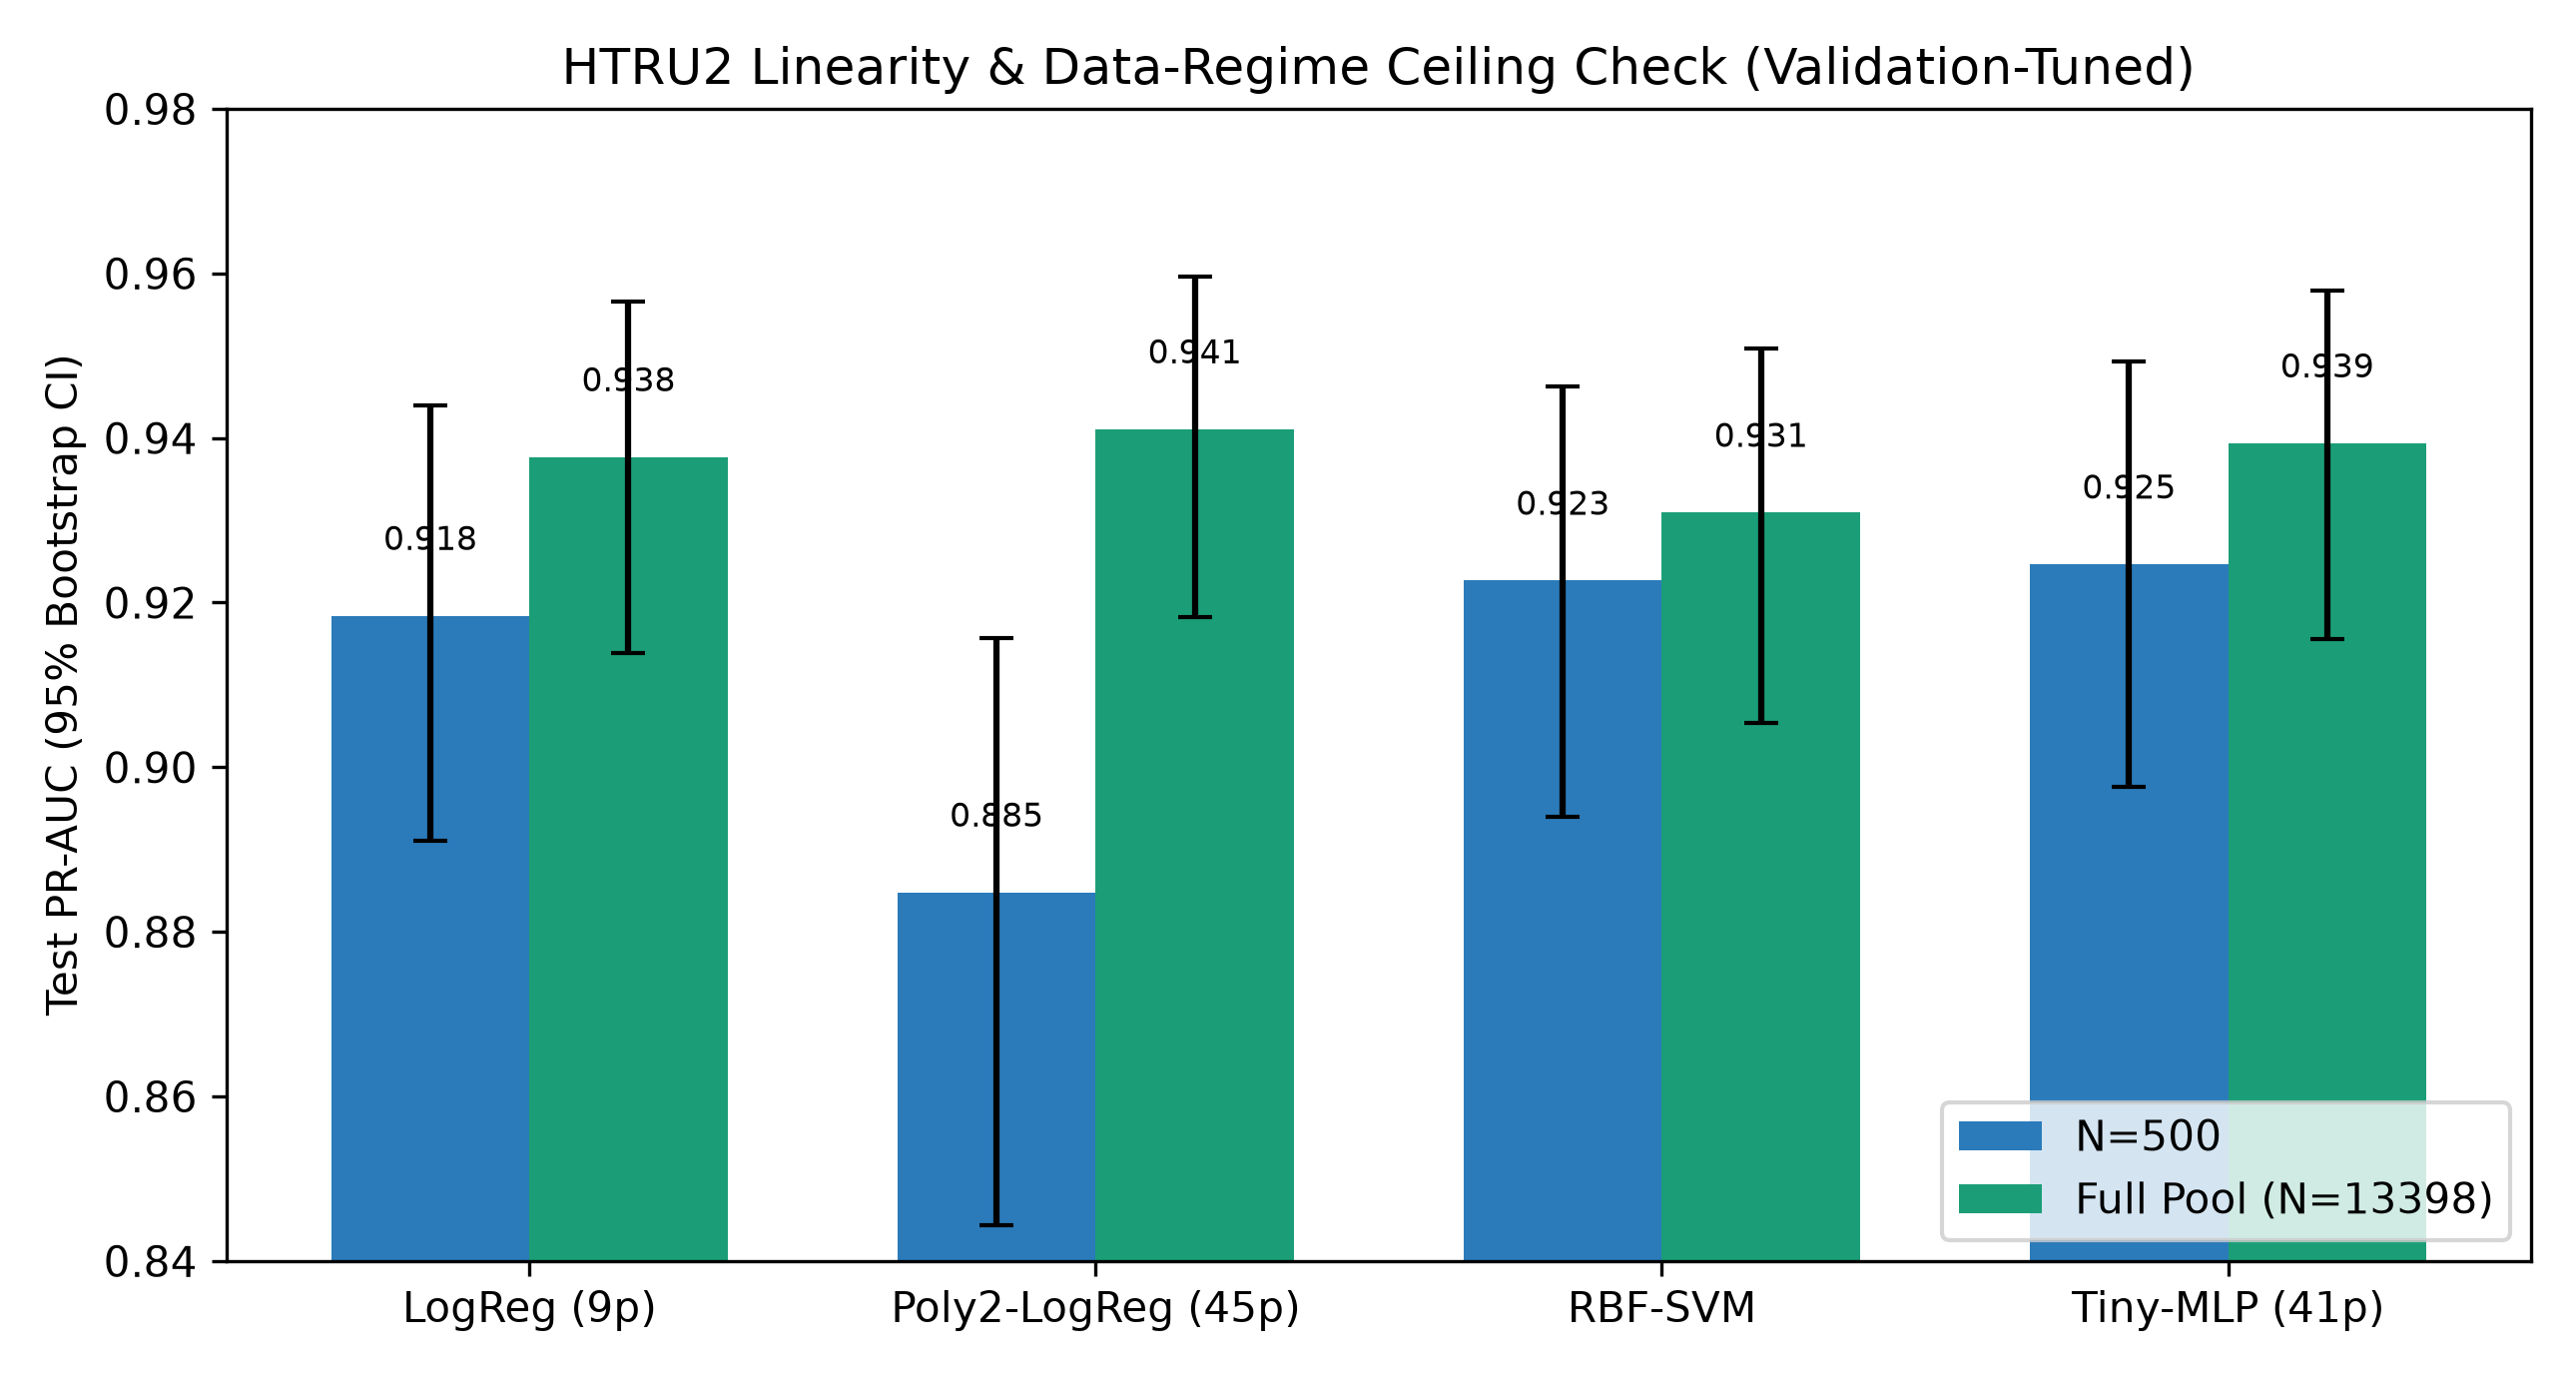

The file beside this chart, header and first rows:
regime, n_train, model, test_pr_auc, ci_lo, ci_hi
N=500, 500, LogReg (9p), 0.9184, 0.891, 0.944
N=500, 500, Poly2-LogReg (45p), 0.8848, 0.8444, 0.9157
N=500, 500, RBF-SVM, 0.9227, 0.894, 0.9463
N=500, 500, Tiny-MLP (41p), 0.9246, 0.8976, 0.9493
Full Pool (N=13398), 13398, LogReg (9p), 0.9377, 0.9139, 0.9565
Full Pool (N=13398), 13398, Poly2-LogReg (45p), 0.9411, 0.9182, 0.9597
Full Pool (N=13398), 13398, RBF-SVM, 0.9309, 0.9053, 0.9509
Full Pool (N=13398), 13398, Tiny-MLP (41p), 0.9394, 0.9156, 0.958
